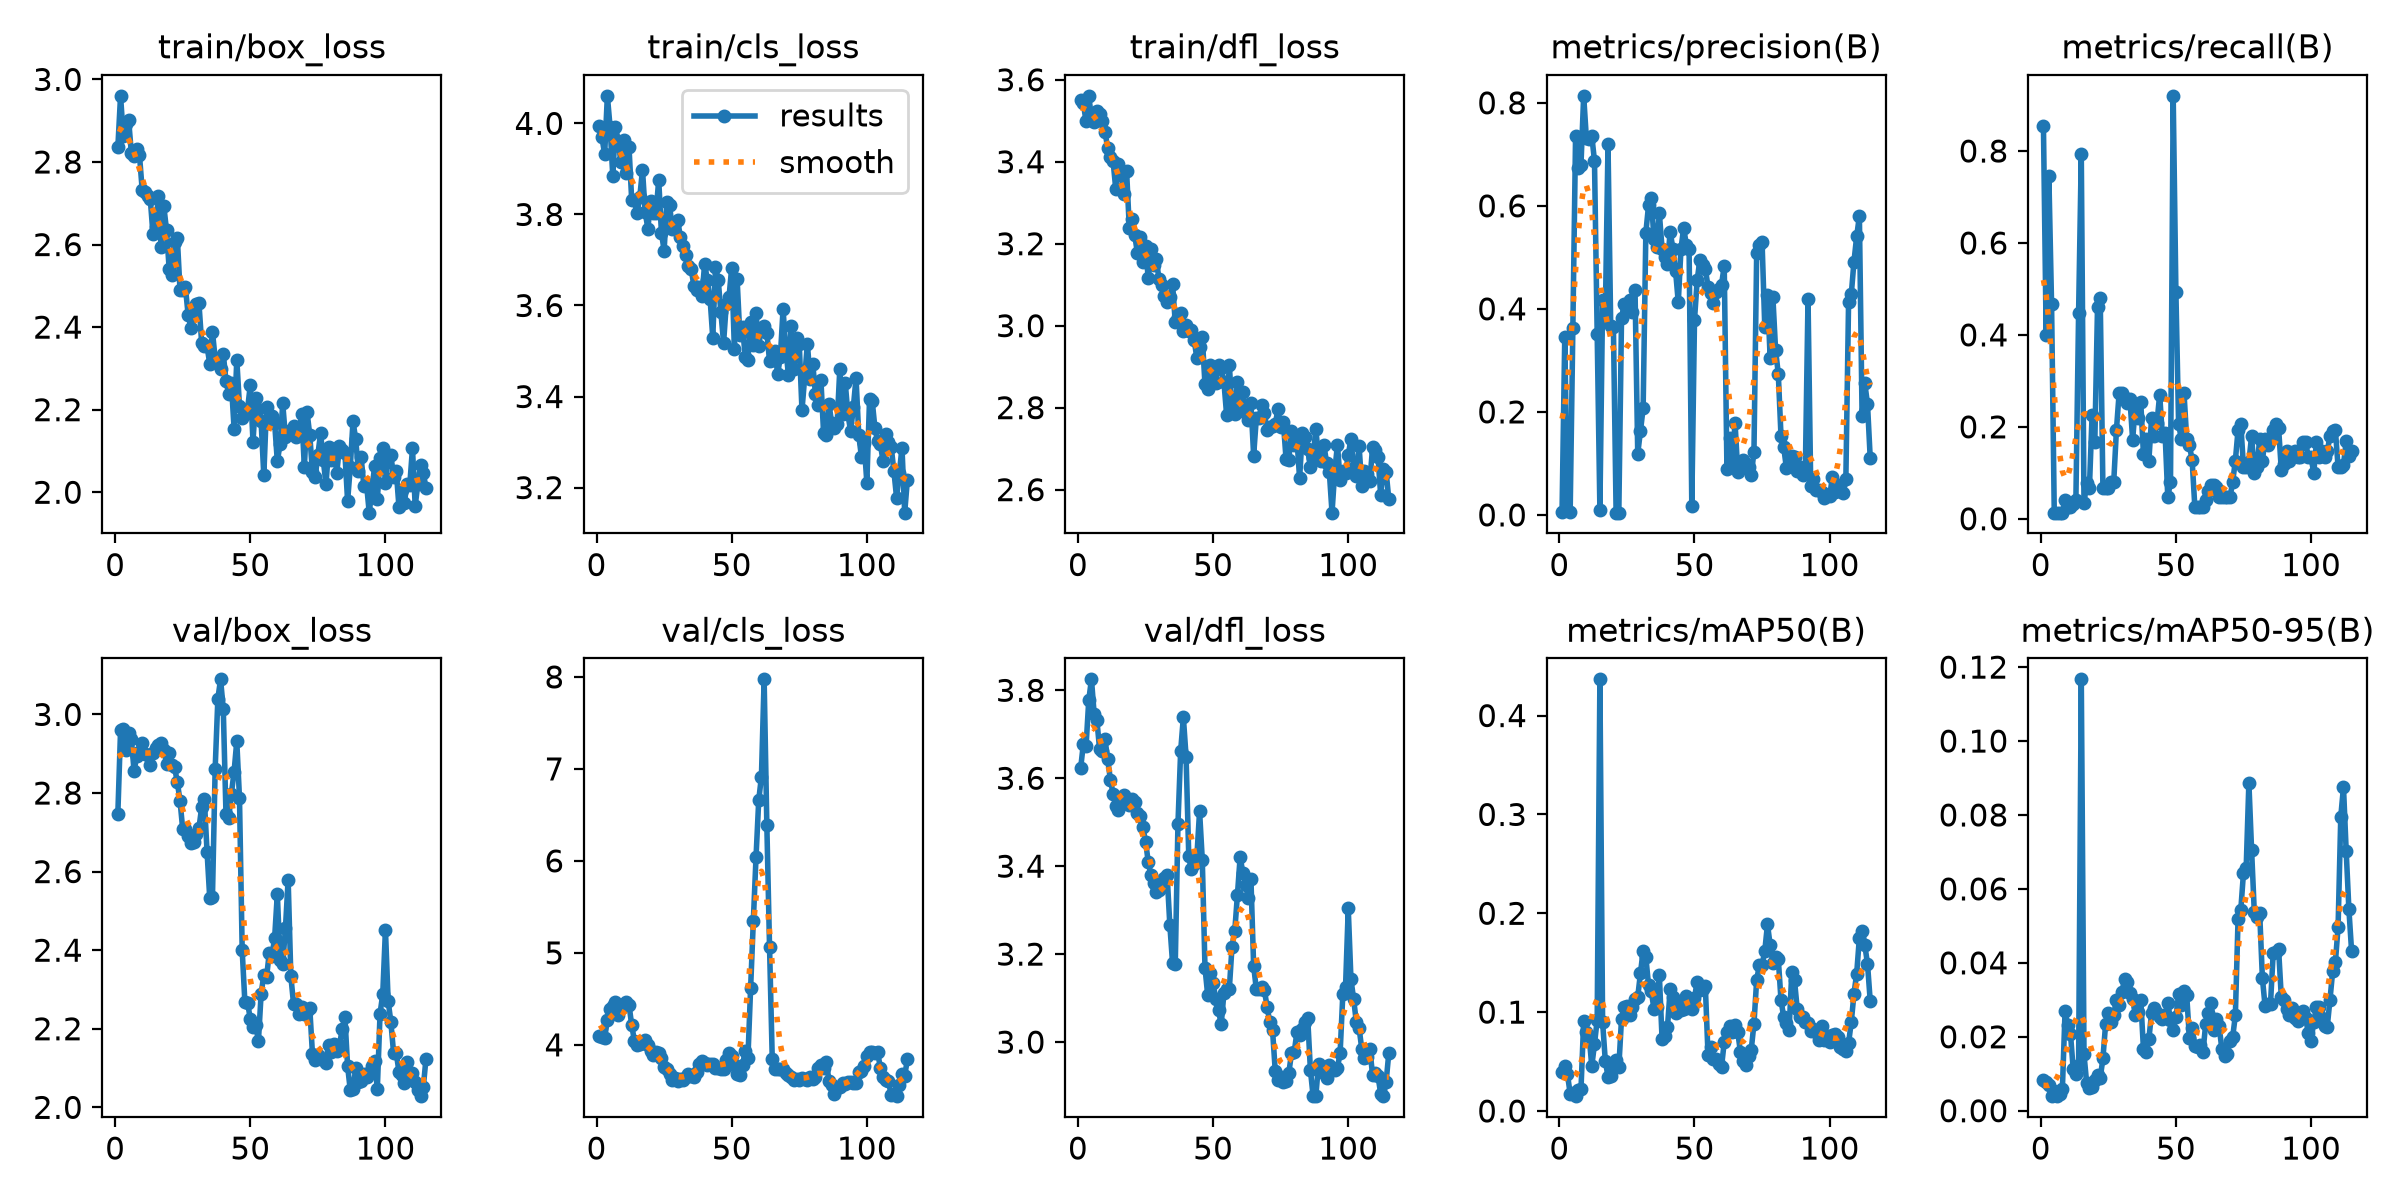

The data file committed next to this chart (first rows):
epoch, time, train/box_loss, train/cls_loss, train/dfl_loss, metrics/precision(B), metrics/recall(B), metrics/mAP50(B), metrics/mAP50-95(B), val/box_loss, val/cls_loss, val/dfl_loss, lr/pg0, lr/pg1, lr/pg2
1, 1.569, 2.835, 3.995, 3.55, 0.00574, 0.8533, 0.03941, 0.00831, 2.748, 4.1, 3.623, 0.0002667, 0.0002667, 0.0002667
2, 2.617, 2.96, 3.969, 3.542, 0.3449, 0.4, 0.04588, 0.0077, 2.959, 4.086, 3.678, 0.0005994, 0.0005994, 0.0005994
3, 3.677, 2.864, 3.932, 3.498, 0.0103, 0.7467, 0.03693, 0.007, 2.964, 4.078, 3.673, 0.0009315, 0.0009315, 0.0009315
4, 4.75, 2.891, 4.061, 3.561, 0.00507, 0.4667, 0.01768, 0.00403, 2.909, 4.266, 3.778, 0.000997, 0.000997, 0.000997
5, 5.822, 2.901, 3.993, 3.507, 0.3637, 0.01333, 0.01867, 0.00531, 2.952, 4.39, 3.825, 0.000996, 0.000996, 0.000996
6, 6.885, 2.821, 3.885, 3.497, 0.7349, 0.01333, 0.015, 0.00394, 2.937, 4.419, 3.746, 0.000995, 0.000995, 0.000995
7, 7.947, 2.816, 3.993, 3.524, 0.6735, 0.01333, 0.02077, 0.00444, 2.856, 4.466, 3.732, 0.0009941, 0.0009941, 0.0009941
8, 9.007, 2.832, 3.962, 3.517, 0.6799, 0.01333, 0.02184, 0.0058, 2.894, 4.32, 3.667, 0.0009931, 0.0009931, 0.0009931
9, 10.07, 2.816, 3.915, 3.5, 0.8136, 0.04, 0.09066, 0.02707, 2.905, 4.404, 3.661, 0.0009921, 0.0009921, 0.0009921
10, 11.14, 2.733, 3.964, 3.473, 0.7308, 0.02667, 0.08039, 0.0231, 2.926, 4.447, 3.689, 0.0009911, 0.0009911, 0.0009911
11, 12.21, 2.726, 3.891, 3.434, 0.7291, 0.02667, 0.0759, 0.02086, 2.899, 4.471, 3.643, 0.0009901, 0.0009901, 0.0009901
12, 13.28, 2.719, 3.949, 3.412, 0.736, 0.03178, 0.04543, 0.01127, 2.896, 4.438, 3.597, 0.0009891, 0.0009891, 0.0009891
13, 14.38, 2.71, 3.832, 3.401, 0.6872, 0.04, 0.06766, 0.00991, 2.872, 4.216, 3.564, 0.0009881, 0.0009881, 0.0009881
14, 15.44, 2.625, 3.831, 3.332, 0.3506, 0.4467, 0.0923, 0.01248, 2.901, 4.045, 3.537, 0.0009871, 0.0009871, 0.0009871
15, 16.48, 2.642, 3.803, 3.393, 0.00992, 0.7933, 0.4366, 0.1167, 2.913, 3.995, 3.528, 0.0009861, 0.0009861, 0.0009861
16, 17.55, 2.718, 3.839, 3.371, 0.4168, 0.03333, 0.09003, 0.01525, 2.921, 4.009, 3.543, 0.0009851, 0.0009851, 0.0009851
17, 18.6, 2.593, 3.898, 3.322, 0.3841, 0.07834, 0.05076, 0.00737, 2.928, 4.016, 3.561, 0.0009842, 0.0009842, 0.0009842
18, 19.63, 2.693, 3.804, 3.377, 0.7194, 0.06667, 0.03476, 0.00604, 2.91, 4.054, 3.549, 0.0009832, 0.0009832, 0.0009832
19, 20.68, 2.635, 3.769, 3.238, 0.3668, 0.2267, 0.03561, 0.00647, 2.875, 4, 3.54, 0.0009822, 0.0009822, 0.0009822
20, 21.72, 2.54, 3.83, 3.26, 0.3641, 0.1667, 0.04703, 0.00833, 2.902, 3.93, 3.554, 0.0009812, 0.0009812, 0.0009812
21, 22.78, 2.527, 3.803, 3.221, 0.00436, 0.46, 0.05143, 0.00964, 2.872, 3.886, 3.545, 0.0009802, 0.0009802, 0.0009802
22, 23.85, 2.606, 3.804, 3.177, 0.00443, 0.48, 0.04418, 0.00882, 2.865, 3.922, 3.521, 0.0009792, 0.0009792, 0.0009792
23, 24.89, 2.616, 3.876, 3.216, 0.3814, 0.06667, 0.09339, 0.01413, 2.828, 3.912, 3.514, 0.0009782, 0.0009782, 0.0009782
24, 25.92, 2.49, 3.76, 3.155, 0.41, 0.06667, 0.1048, 0.02352, 2.78, 3.857, 3.489, 0.0009772, 0.0009772, 0.0009772
25, 26.96, 2.491, 3.72, 3.194, 0.3993, 0.06667, 0.1057, 0.02649, 2.707, 3.763, 3.456, 0.0009762, 0.0009762, 0.0009762
26, 28.01, 2.496, 3.828, 3.115, 0.417, 0.08, 0.09692, 0.02397, 2.708, 3.74, 3.411, 0.0009752, 0.0009752, 0.0009752
27, 29.05, 2.43, 3.821, 3.186, 0.3931, 0.08, 0.1052, 0.02586, 2.69, 3.686, 3.379, 0.0009743, 0.0009743, 0.0009743
28, 30.09, 2.399, 3.769, 3.147, 0.4362, 0.1933, 0.1129, 0.03001, 2.672, 3.622, 3.361, 0.0009733, 0.0009733, 0.0009733
29, 31.12, 2.429, 3.782, 3.162, 0.1191, 0.2733, 0.1153, 0.02853, 2.675, 3.637, 3.342, 0.0009723, 0.0009723, 0.0009723
30, 32.17, 2.456, 3.787, 3.113, 0.1624, 0.2733, 0.1392, 0.032, 2.697, 3.612, 3.346, 0.0009713, 0.0009713, 0.0009713
31, 33.22, 2.458, 3.751, 3.1, 0.2075, 0.2631, 0.1622, 0.03559, 2.71, 3.63, 3.352, 0.0009703, 0.0009703, 0.0009703
32, 34.29, 2.362, 3.73, 3.071, 0.5479, 0.2509, 0.1555, 0.03476, 2.764, 3.613, 3.373, 0.0009693, 0.0009693, 0.0009693
33, 35.35, 2.354, 3.711, 3.057, 0.601, 0.2599, 0.1274, 0.03192, 2.784, 3.649, 3.379, 0.0009683, 0.0009683, 0.0009683
34, 36.42, 2.353, 3.687, 3.071, 0.6162, 0.1718, 0.1212, 0.0301, 2.651, 3.679, 3.265, 0.0009673, 0.0009673, 0.0009673
35, 37.5, 2.312, 3.681, 3.102, 0.5364, 0.2465, 0.1034, 0.02585, 2.532, 3.665, 3.18, 0.0009663, 0.0009663, 0.0009663
36, 38.57, 2.389, 3.643, 3.008, 0.5194, 0.22, 0.1053, 0.02682, 2.535, 3.654, 3.177, 0.0009654, 0.0009654, 0.0009654
37, 39.65, 2.324, 3.635, 3.021, 0.5852, 0.2533, 0.1372, 0.03001, 2.862, 3.707, 3.496, 0.0009644, 0.0009644, 0.0009644
38, 40.72, 2.319, 3.641, 3.032, 0.517, 0.14, 0.07304, 0.01664, 3.04, 3.797, 3.662, 0.0009634, 0.0009634, 0.0009634
39, 41.8, 2.299, 3.621, 2.988, 0.5013, 0.1733, 0.07568, 0.0158, 3.089, 3.826, 3.739, 0.0009624, 0.0009624, 0.0009624
40, 42.88, 2.336, 3.692, 3.001, 0.4878, 0.1267, 0.08472, 0.01936, 3.014, 3.799, 3.649, 0.0009614, 0.0009614, 0.0009614
41, 43.95, 2.27, 3.656, 2.986, 0.5497, 0.2195, 0.123, 0.02645, 2.747, 3.779, 3.423, 0.0009604, 0.0009604, 0.0009604
42, 45.03, 2.238, 3.615, 2.989, 0.517, 0.1798, 0.1153, 0.02773, 2.736, 3.793, 3.393, 0.0009594, 0.0009594, 0.0009594
43, 46.1, 2.264, 3.529, 2.965, 0.4738, 0.2093, 0.09872, 0.02632, 2.798, 3.787, 3.406, 0.0009584, 0.0009584, 0.0009584
44, 47.17, 2.154, 3.685, 2.92, 0.4126, 0.27, 0.1076, 0.02535, 2.854, 3.751, 3.422, 0.0009574, 0.0009574, 0.0009574
45, 48.24, 2.321, 3.657, 2.948, 0.5165, 0.18, 0.1018, 0.02479, 2.932, 3.754, 3.525, 0.0009564, 0.0009564, 0.0009564
46, 49.3, 2.209, 3.585, 2.971, 0.5578, 0.1855, 0.1035, 0.02596, 2.787, 3.736, 3.415, 0.0009555, 0.0009555, 0.0009555
47, 50.36, 2.181, 3.518, 2.857, 0.5232, 0.04667, 0.1164, 0.02926, 2.4, 3.742, 3.169, 0.0009545, 0.0009545, 0.0009545
48, 51.44, 2.19, 3.604, 2.844, 0.5167, 0.08, 0.1051, 0.02444, 2.267, 3.834, 3.107, 0.0009535, 0.0009535, 0.0009535
49, 52.49, 2.202, 3.618, 2.905, 0.01793, 0.92, 0.1029, 0.02185, 2.266, 3.909, 3.157, 0.0009525, 0.0009525, 0.0009525
50, 53.56, 2.259, 3.683, 2.886, 0.3787, 0.4933, 0.1145, 0.02527, 2.225, 3.877, 3.134, 0.0009515, 0.0009515, 0.0009515
51, 54.62, 2.123, 3.504, 2.86, 0.4562, 0.2067, 0.1309, 0.03146, 2.204, 3.78, 3.097, 0.0009505, 0.0009505, 0.0009505
52, 55.69, 2.228, 3.658, 2.905, 0.4955, 0.1733, 0.1227, 0.02852, 2.21, 3.684, 3.072, 0.0009495, 0.0009495, 0.0009495
53, 56.75, 2.202, 3.535, 2.897, 0.4849, 0.2733, 0.1237, 0.03241, 2.168, 3.674, 3.04, 0.0009485, 0.0009485, 0.0009485
54, 57.82, 2.171, 3.554, 2.863, 0.4784, 0.1733, 0.1266, 0.03126, 2.288, 3.777, 3.111, 0.0009475, 0.0009475, 0.0009475
55, 58.9, 2.041, 3.487, 2.783, 0.4429, 0.1599, 0.05704, 0.01959, 2.338, 3.933, 3.12, 0.0009465, 0.0009465, 0.0009465
56, 59.98, 2.207, 3.481, 2.905, 0.43, 0.1279, 0.0644, 0.02249, 2.331, 3.854, 3.12, 0.0009455, 0.0009455, 0.0009455
57, 61.07, 2.168, 3.563, 2.797, 0.4109, 0.02667, 0.0524, 0.01763, 2.392, 4.619, 3.217, 0.0009446, 0.0009446, 0.0009446
58, 62.15, 2.185, 3.514, 2.785, 0.4328, 0.02667, 0.0525, 0.01716, 2.385, 5.346, 3.252, 0.0009436, 0.0009436, 0.0009436
59, 63.23, 2.168, 3.583, 2.863, 0.4378, 0.02667, 0.0477, 0.0178, 2.431, 6.04, 3.335, 0.0009426, 0.0009426, 0.0009426
60, 64.29, 2.075, 3.511, 2.794, 0.4469, 0.02667, 0.04464, 0.01576, 2.543, 6.66, 3.421, 0.0009416, 0.0009416, 0.0009416
... 55 more rows
